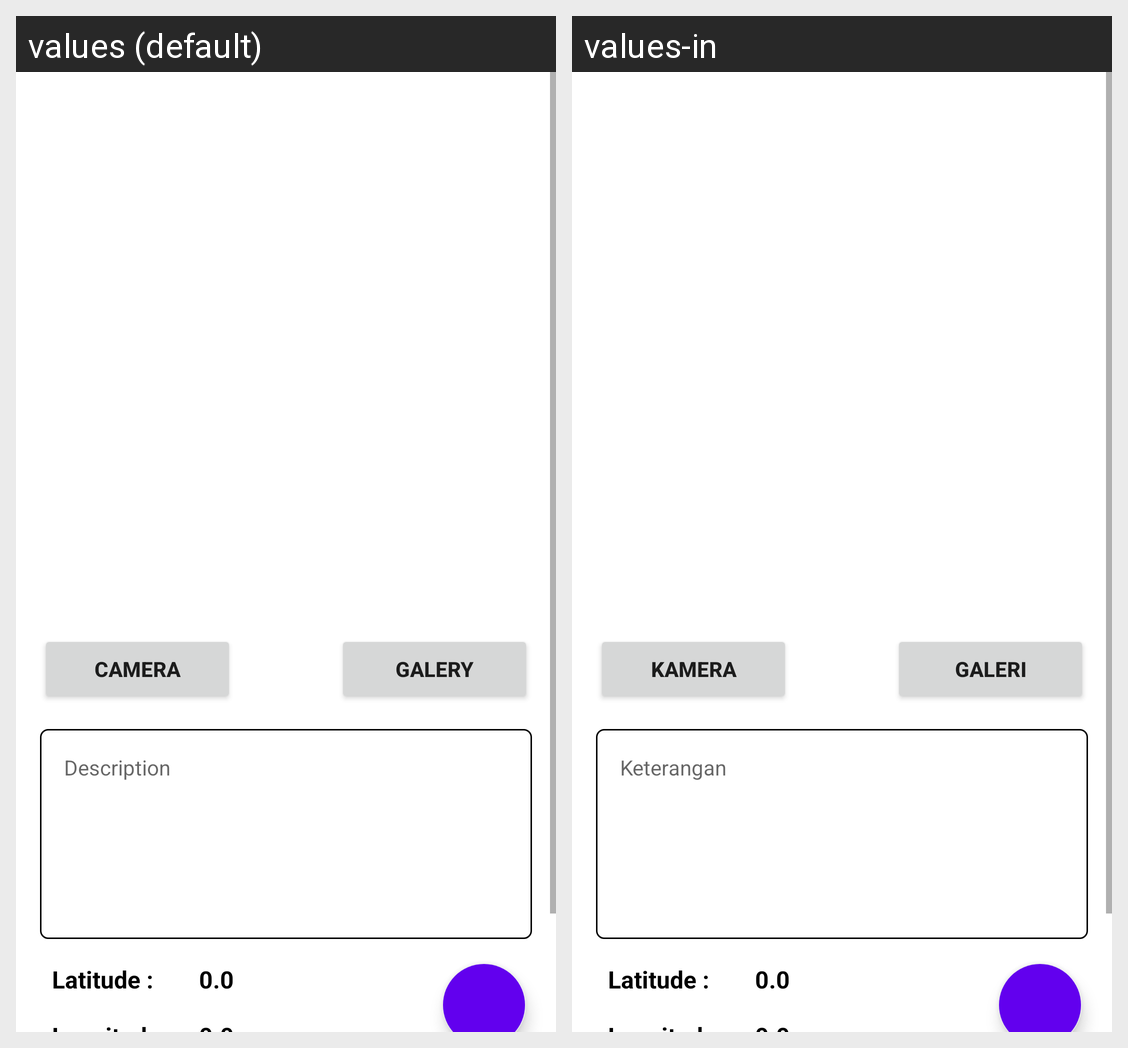

Translations of the strings shown on this Android screen, per locale in the grid:
Android screen res/layout/activity_add.xml rendered under 2 locales, left to right: values (default), values-in. Device: Nexus 5 (rendered at 1080×1920; each locale shown at half size, 540×960, under a caption strip naming it); theme Theme.StoryApp.
Strings drawn on this screen, with the default value and each locale's value (text and hints the layout hard-codes, and strings that could not be matched under every locale, appear in the picture but are not listed):

camera
  values: Camera
  values-in: Kamera

galery
  values: Galery
  values-in: Galeri

description
  values: Description
  values-in: Keterangan

lati
  values: Latitude :
  values-in: Latitude :  [not translated; the default value is used]

value
  values: 0.0
  values-in: 0.0  [not translated; the default value is used]
